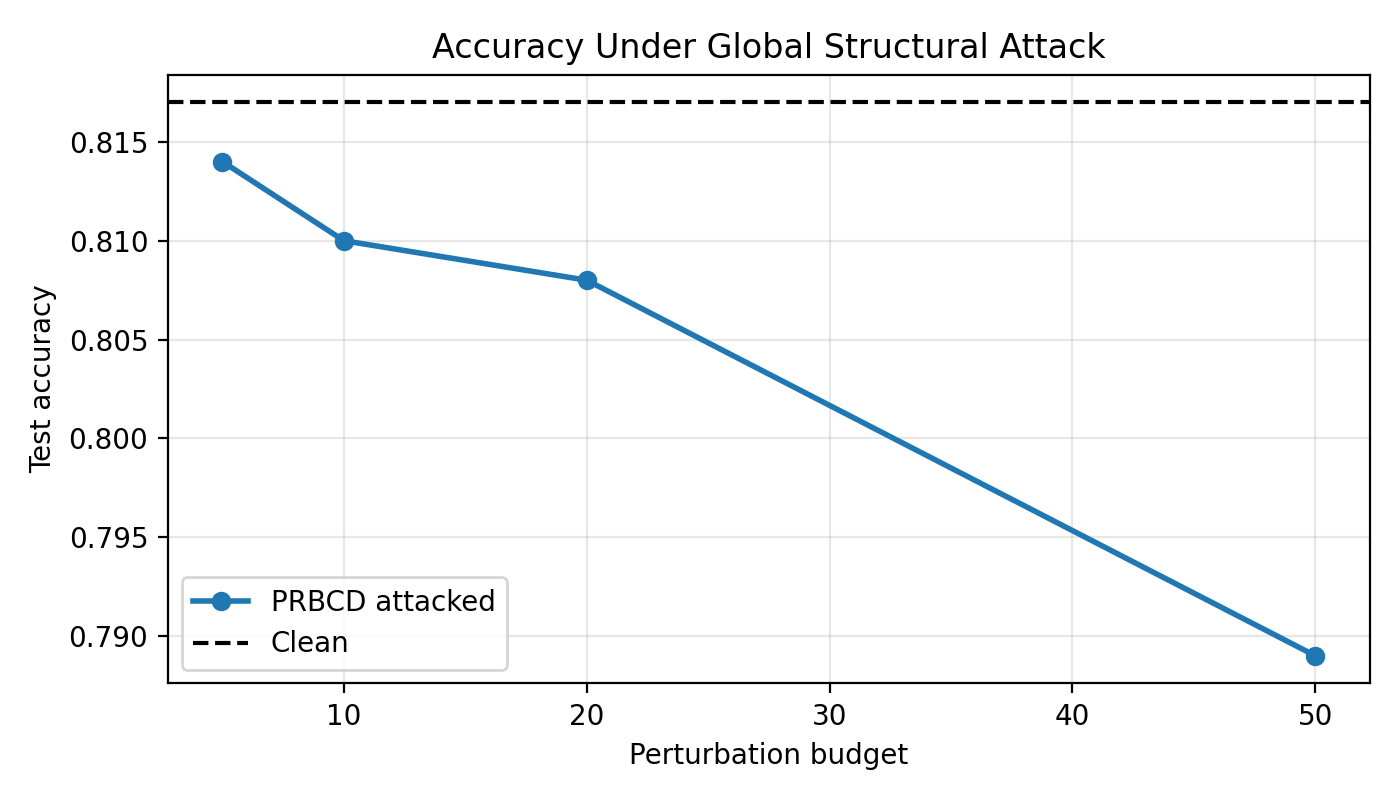

Source data for this figure (header and first rows):
budget, test_accuracy, flipped_edges
5, 0.814, 5
10, 0.81, 10
20, 0.808, 20
50, 0.789, 50
